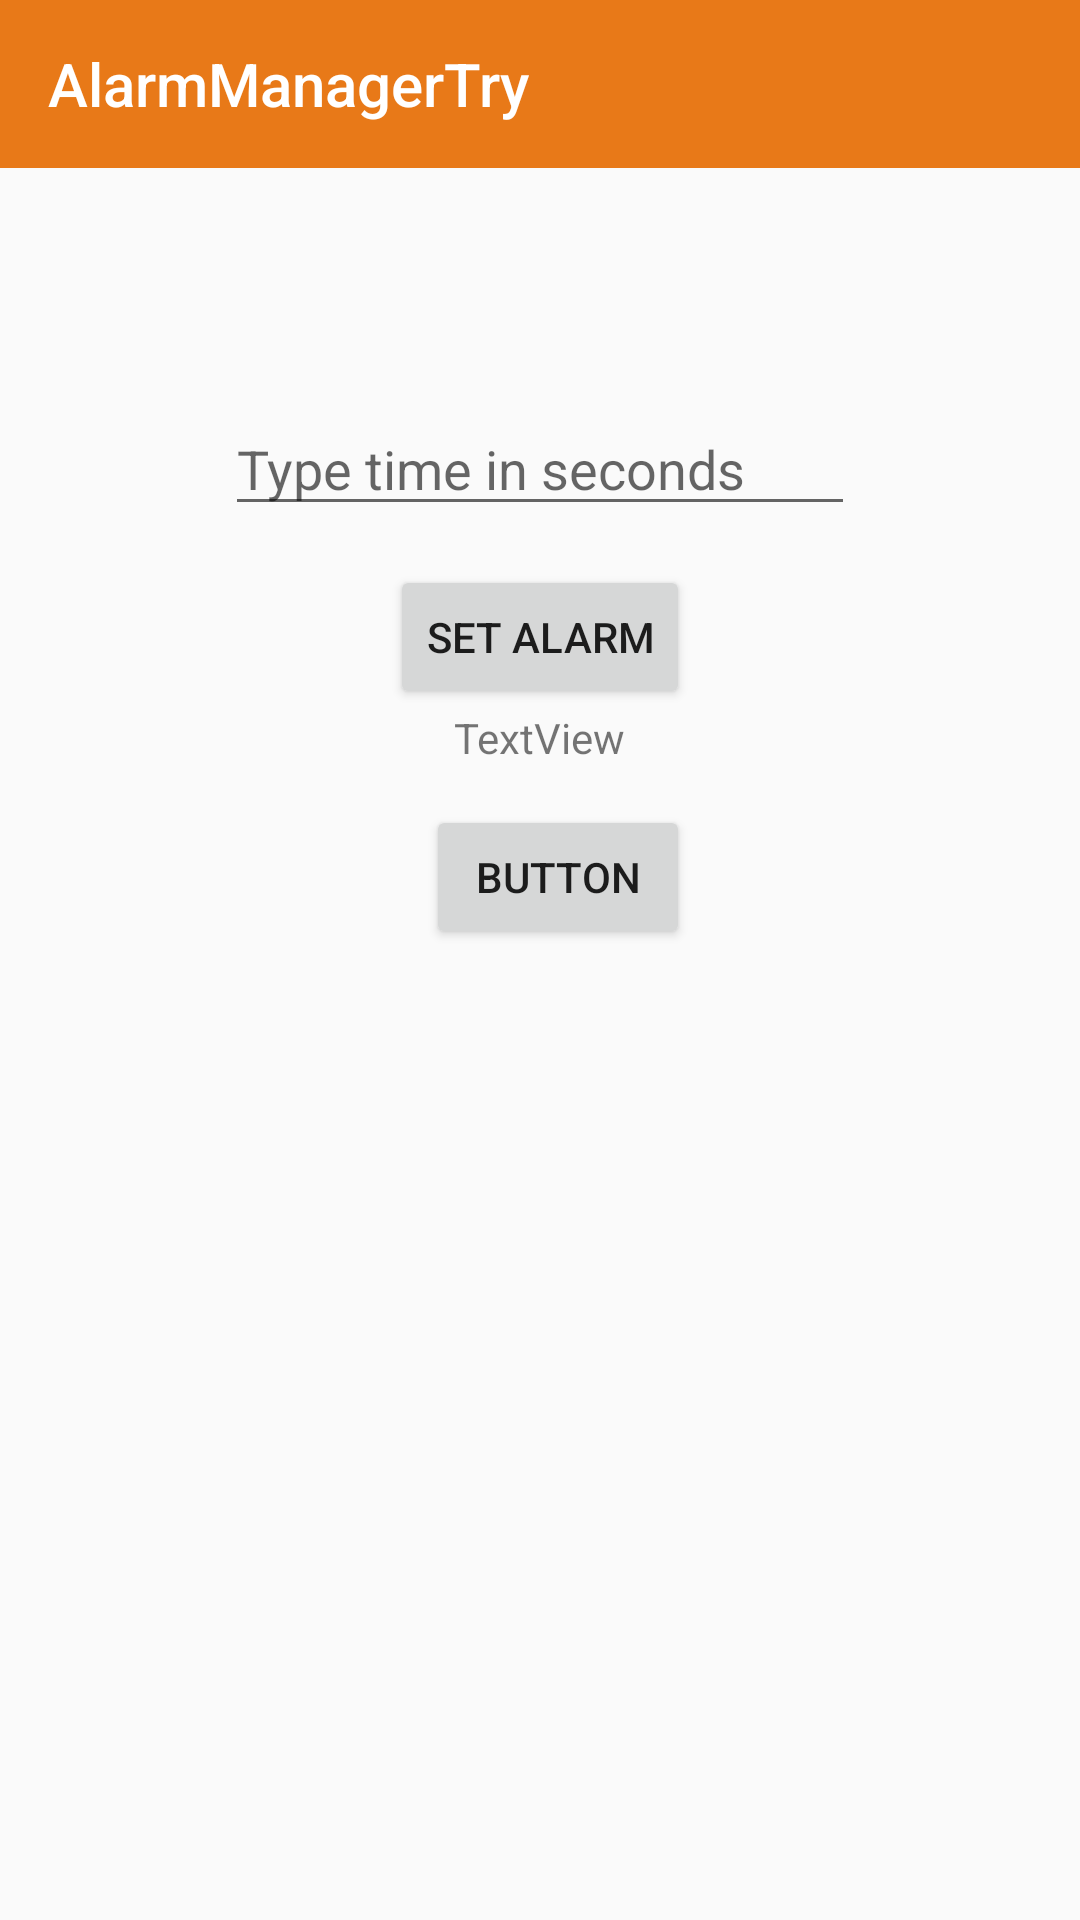

Reconstruct the res/layout file that produces this screen, plus the resources it refers to.
<!-- AndroidManifest.xml: application theme AppTheme -->
<!-- res/layout/alarm_try.xml -->
<?xml version="1.0" encoding="utf-8"?>
<LinearLayout xmlns:android="http://schemas.android.com/apk/res/android"
    xmlns:app="http://schemas.android.com/apk/res-auto"
    android:layout_width="match_parent"
    android:layout_height="match_parent"
    android:fitsSystemWindows="true"
    android:orientation="vertical">

    <android.support.v7.widget.Toolbar
        android:id="@+id/toolbar3"
        android:layout_width="match_parent"
        android:layout_height="wrap_content"

        android:background="?attr/colorPrimary"
        android:minHeight="?attr/actionBarSize"
        app:popupTheme="@style/ThemeOverlay.AppCompat.Light"
        app:theme="@style/ThemeOverlay.AppCompat.Dark"
        app:title="@string/app_name" />


        <RelativeLayout
            android:layout_width="match_parent"
            android:layout_height="match_parent">

            <TextView
                android:id="@+id/tv_update"
                android:layout_width="wrap_content"
                android:layout_height="wrap_content"
                android:text="TextView"
                android:layout_below="@+id/btnAlarm"
                android:layout_centerHorizontal="true" />


            <Button
                android:id="@+id/btnAlarm"
                android:layout_width="wrap_content"
                android:layout_height="wrap_content"
                android:layout_below="@+id/etAlarm"
                android:layout_centerHorizontal="true"
                android:layout_marginTop="13dp"
                android:text="Set Alarm" />

            <EditText
                android:id="@+id/etAlarm"
                android:layout_width="wrap_content"
                android:layout_height="wrap_content"
                android:layout_marginTop="78dp"
                android:ems="10"
                android:hint="Type time in seconds"
                android:inputType="textPersonName"

                android:layout_centerHorizontal="true" />

            <Button
                android:id="@+id/btn_cancel"
                android:layout_width="wrap_content"
                android:layout_height="wrap_content"
                android:layout_alignEnd="@+id/btnAlarm"
                android:layout_alignRight="@+id/btnAlarm"
                android:layout_below="@+id/tv_update"
                android:layout_marginTop="13dp"
                android:text="Button" />

        </RelativeLayout>


</LinearLayout>
<!-- resources referenced by this layout -->
<resources>
  <string name="app_name">AlarmManagerTry</string>
  <style name="AppTheme" parent="Theme.AppCompat.Light.NoActionBar">
          
          <item name="colorPrimary">@color/colorPrimary</item>
          <item name="colorPrimaryDark">@color/colorPrimaryDark</item>
          <item name="colorAccent">@color/colorAccent</item>
      </style>
  <color name="colorPrimary">#e87918</color>
  <color name="colorPrimaryDark">#303F9F</color>
  <color name="colorAccent">#FF4081</color>
</resources>
